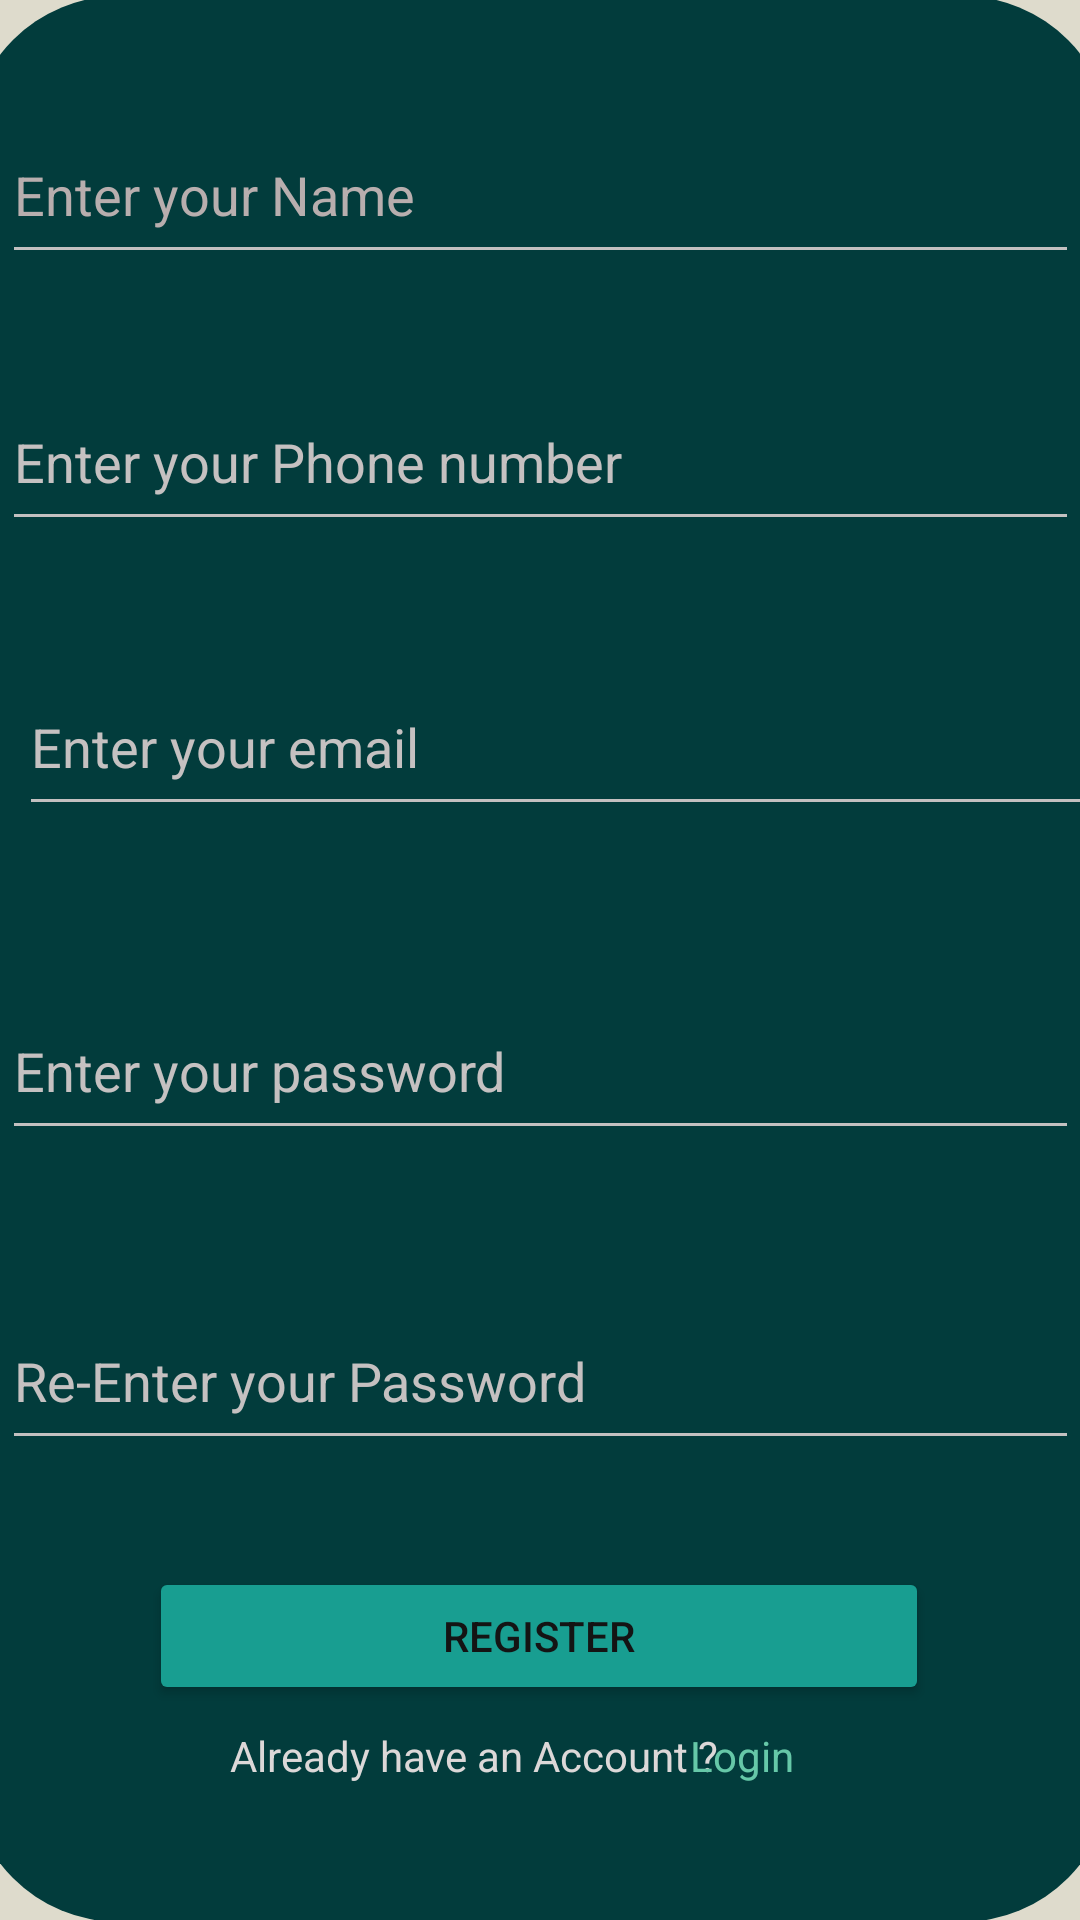

Reconstruct the res/layout file that produces this screen, plus the resources it refers to.
<!-- AndroidManifest.xml: application theme Theme.SherlockApp -->
<!-- res/layout/activity_register.xml -->
<?xml version="1.0" encoding="utf-8"?>
<androidx.constraintlayout.widget.ConstraintLayout xmlns:android="http://schemas.android.com/apk/res/android"
    xmlns:app="http://schemas.android.com/apk/res-auto"
    xmlns:tools="http://schemas.android.com/tools"
    android:layout_width="match_parent"
    android:layout_height="match_parent"
    android:background="#DEDBCC">

    <TextView
        android:id="@+id/textView2"
        android:layout_width="155dp"
        android:layout_height="51dp"
        android:fontFamily="sans-serif-black"
        android:text="Register"
        android:textSize="34sp"
        app:layout_constraintBottom_toBottomOf="parent"
        app:layout_constraintEnd_toEndOf="parent"
        app:layout_constraintHorizontal_bias="0.103"
        app:layout_constraintStart_toStartOf="parent"
        app:layout_constraintTop_toTopOf="parent"
        app:layout_constraintVertical_bias="0.063" />

    <TextView
        android:id="@+id/textView3"
        android:layout_width="wrap_content"
        android:layout_height="wrap_content"
        android:text="please Register to continue . . ."
        android:textSize="20sp"
        app:layout_constraintBottom_toBottomOf="parent"
        app:layout_constraintEnd_toEndOf="parent"
        app:layout_constraintHorizontal_bias="0.211"
        app:layout_constraintStart_toStartOf="parent"
        app:layout_constraintTop_toTopOf="parent"
        app:layout_constraintVertical_bias="0.142" />

    <TextView
        android:id="@+id/textView6"
        android:layout_width="381dp"
        android:layout_height="642dp"
        android:background="@drawable/search_background"
        android:backgroundTint="@color/secondaryColor1"
        app:layout_constraintBottom_toBottomOf="parent"
        app:layout_constraintEnd_toEndOf="parent"
        app:layout_constraintHorizontal_bias="0.512"
        app:layout_constraintStart_toStartOf="parent"
        app:layout_constraintTop_toTopOf="parent"
        app:layout_constraintVertical_bias="0.966" />

    <EditText
        android:id="@+id/editTextText"
        android:layout_width="359dp"
        android:layout_height="56dp"
        android:backgroundTint="#C3C0C0"
        android:ems="10"
        android:hint="@string/hint_name"
        android:inputType="text"
        android:textColorHint="#B8AEAE"
        app:layout_constraintBottom_toBottomOf="parent"
        app:layout_constraintEnd_toEndOf="parent"
        app:layout_constraintHorizontal_bias="0.557"
        app:layout_constraintStart_toStartOf="parent"
        app:layout_constraintTop_toTopOf="@+id/textView6"
        app:layout_constraintVertical_bias="0.063" />

    <EditText
        android:id="@+id/editTextPhone"
        android:layout_width="359dp"
        android:layout_height="56dp"
        android:backgroundTint="#C3C0C0"
        android:ems="10"
        android:hint="@string/hint_phone"
        android:inputType="phone"
        android:textColorHint="#C5C1C1"
        app:layout_constraintBottom_toBottomOf="parent"
        app:layout_constraintEnd_toEndOf="parent"
        app:layout_constraintHorizontal_bias="0.557"
        app:layout_constraintStart_toStartOf="parent"
        app:layout_constraintTop_toBottomOf="@+id/editTextText"
        app:layout_constraintVertical_bias="0.067" />

    <EditText
        android:id="@+id/editTextTextEmailAddress2"
        android:layout_width="359dp"
        android:layout_height="56dp"
        android:backgroundTint="#C3C0C0"
        android:ems="10"
        android:hint="Re-Enter your Password"
        android:inputType="textEmailAddress"
        android:textColorHint="#C5C1C1"
        app:layout_constraintBottom_toBottomOf="parent"
        app:layout_constraintEnd_toEndOf="parent"
        app:layout_constraintHorizontal_bias="0.557"
        app:layout_constraintStart_toStartOf="parent"
        app:layout_constraintTop_toBottomOf="@+id/editTextTextPassword2"
        app:layout_constraintVertical_bias="0.236" />

    <EditText
        android:id="@+id/editTextTextPassword"
        android:layout_width="359dp"
        android:layout_height="56dp"
        android:backgroundTint="#C3C0C0"
        android:ems="10"
        android:hint="@string/hint_email"
        android:inputType="textPassword"
        android:textColorHint="#C5C1C1"
        app:layout_constraintBottom_toBottomOf="parent"
        app:layout_constraintEnd_toEndOf="@+id/textView6"
        app:layout_constraintHorizontal_bias="0.547"
        app:layout_constraintStart_toStartOf="parent"
        app:layout_constraintTop_toBottomOf="@+id/editTextPhone"
        app:layout_constraintVertical_bias="0.097" />

    <EditText
        android:id="@+id/editTextTextPassword2"
        android:layout_width="359dp"
        android:layout_height="56dp"
        android:backgroundTint="#C3C0C0"
        android:ems="10"
        android:hint="@string/hint_password"
        android:inputType="textPassword"
        android:textColorHint="#C5C1C1"
        app:layout_constraintBottom_toBottomOf="parent"
        app:layout_constraintEnd_toEndOf="parent"
        app:layout_constraintHorizontal_bias="0.557"
        app:layout_constraintStart_toStartOf="parent"
        app:layout_constraintTop_toBottomOf="@+id/editTextTextPassword"
        app:layout_constraintVertical_bias="0.169" />

    <Button
        android:id="@+id/button"
        android:layout_width="260dp"
        android:layout_height="46dp"
        android:layout_marginBottom="36dp"
        android:backgroundTint="@color/accentColor"
        android:text="@string/btn_register"
        app:layout_constraintBottom_toBottomOf="parent"
        app:layout_constraintEnd_toEndOf="parent"
        app:layout_constraintHorizontal_bias="0.496"
        app:layout_constraintStart_toStartOf="parent"
        app:layout_constraintTop_toBottomOf="@+id/editTextTextEmailAddress2" />
    <TextView
        android:id="@+id/textView7"
        android:layout_width="wrap_content"
        android:layout_height="wrap_content"
        android:text="Already have an Account ? "
        android:textColor="#DCD8D8"
        app:layout_constraintBottom_toBottomOf="parent"
        app:layout_constraintEnd_toEndOf="parent"
        app:layout_constraintHorizontal_bias="0.396"
        app:layout_constraintStart_toStartOf="parent"
        app:layout_constraintTop_toBottomOf="@+id/button"
        app:layout_constraintVertical_bias="0.142" />

    <TextView
        android:id="@+id/textView8"
        android:layout_width="wrap_content"
        android:layout_height="wrap_content"
        android:text="Login"
        android:textColor="#66C8A8"
        app:layout_constraintBottom_toBottomOf="parent"
        app:layout_constraintEnd_toEndOf="parent"
        app:layout_constraintHorizontal_bias="0.707"
        app:layout_constraintStart_toStartOf="parent"
        app:layout_constraintTop_toBottomOf="@+id/button"
        app:layout_constraintVertical_bias="0.142" />


</androidx.constraintlayout.widget.ConstraintLayout>
<!-- resources referenced by this layout -->
<resources>
  <color name="accentColor">#189E91</color>
  <color name="secondaryColor1">#023C3C</color>
  <!-- drawable search_background (drawable) -->
  <?xml version="1.0" encoding="utf-8"?>
  <selector xmlns:android="http://schemas.android.com/apk/res/android">
  
      <item>
          <shape android:shape="rectangle">
              <solid android:color="#D9D9D9"></solid>
              <corners android:radius="50dp"></corners>
          </shape>
      </item>
  </selector>
  <string name="btn_register">Register</string>
  <string name="hint_email">Enter your email</string>
  <string name="hint_name">Enter your Name</string>
  <string name="hint_password">Enter your password</string>
  <string name="hint_phone">Enter your Phone number</string>
  <style name="Theme.SherlockApp" parent="Base.Theme.SherlockApp" />
  <style name="Base.Theme.SherlockApp" parent="Theme.Material3.DayNight.NoActionBar">
  
          <item name="colorPrimary">@color/primaryColor</item>
          <item name="colorSecondary">@color/secondaryColor1</item>
          <item name="colorAccent">@color/accentColor</item>
          <item name="android:textColorPrimary">@color/textPrimary</item>
          <item name="android:windowBackground">@color/primaryColor</item>
      </style>
  <color name="primaryColor">#DEDBCC</color>
  <color name="textPrimary">#141414</color>
</resources>
